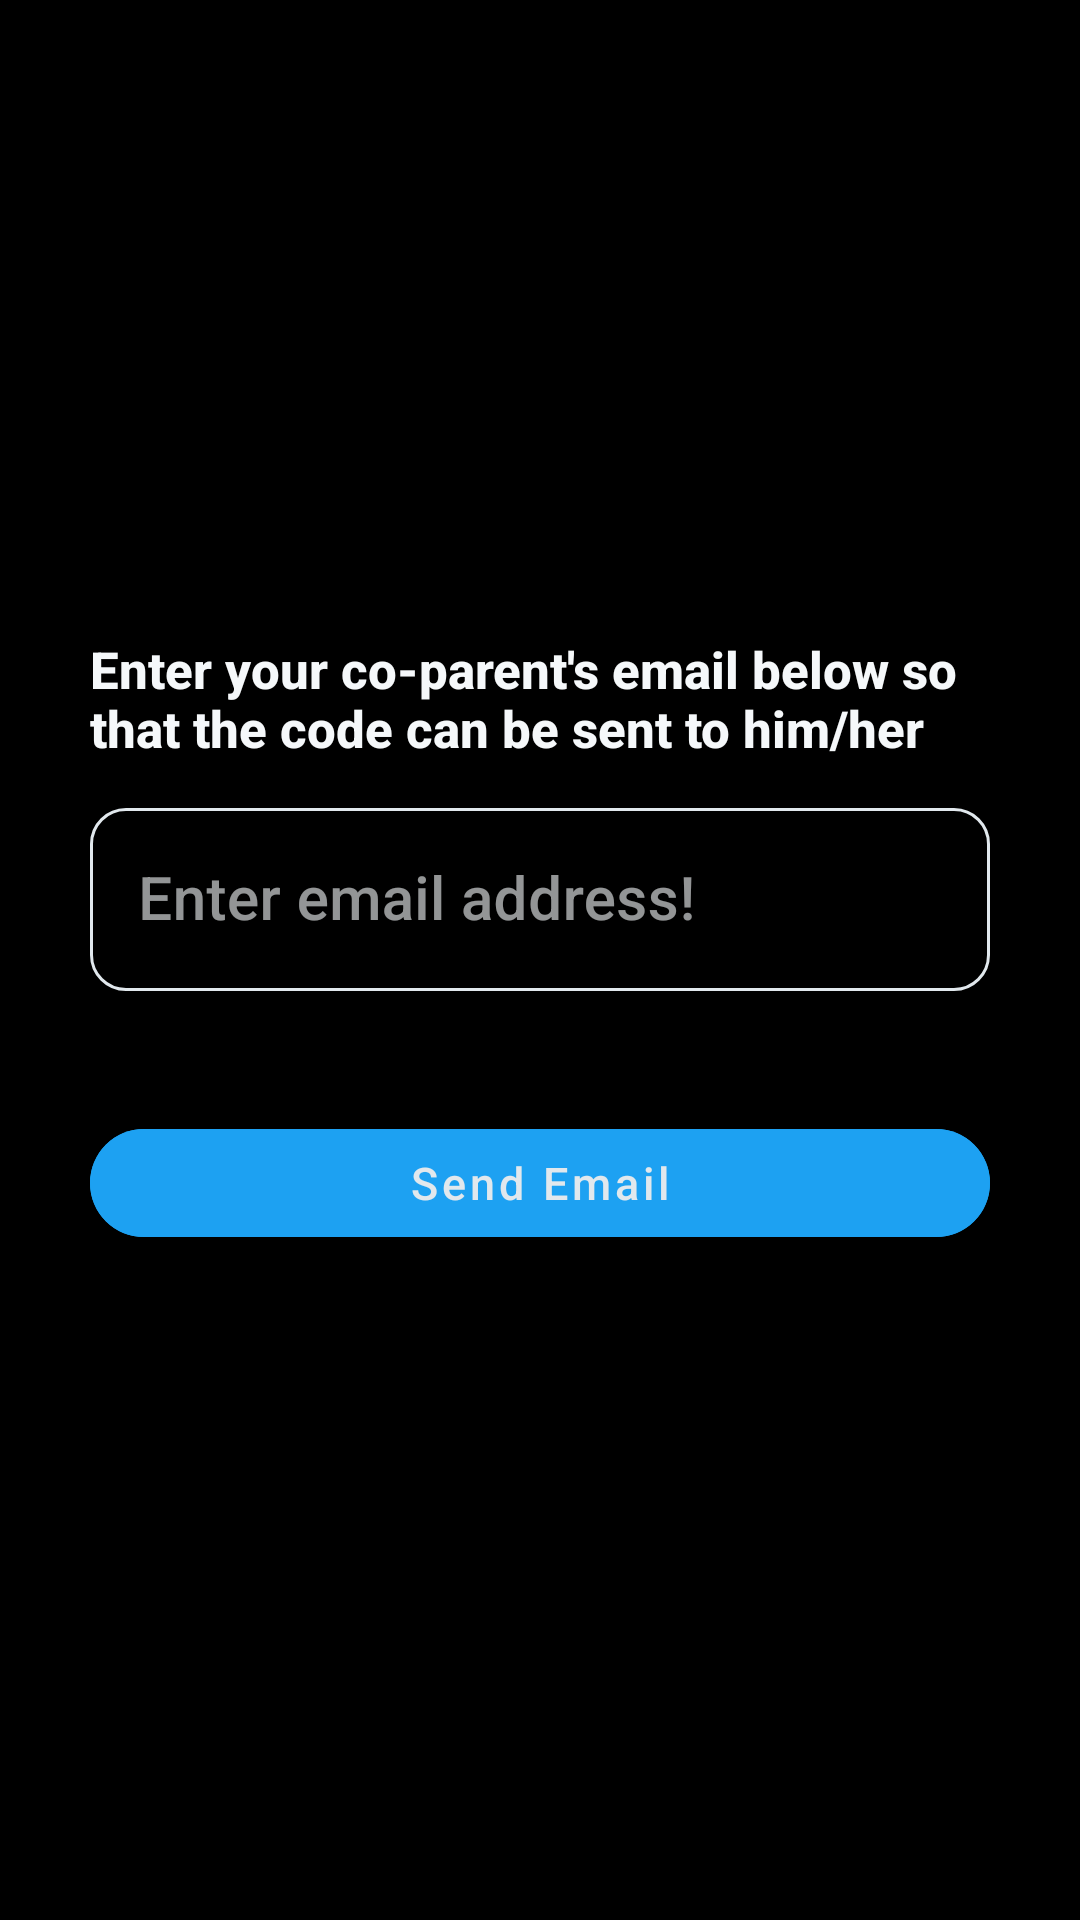

Layout XML and referenced resources for this Android screen:
<!-- AndroidManifest.xml: application theme Theme.Coparenting -->
<!-- res/layout/send_email.xml -->
<?xml version="1.0" encoding="utf-8"?>
<LinearLayout xmlns:android="http://schemas.android.com/apk/res/android"
    android:layout_width="match_parent"
    android:layout_height="match_parent"
    xmlns:app="http://schemas.android.com/apk/res-auto"
    android:gravity="center"
    xmlns:tools="http://schemas.android.com/tools"
    tools:ignore="HardCodedText"
    android:orientation="vertical"
    android:background="@color/black"
    android:padding="30dp">
    <TextView
        android:layout_width="wrap_content"
        android:layout_height="wrap_content"
        style="@style/whiteText"
        android:text="Enter your co-parent's email below so that the code can be sent to him/her"/>
    <com.google.android.material.textfield.TextInputLayout
        android:id="@+id/textInputCode"
        app:boxStrokeColor="@color/blue"
        android:layout_width="match_parent"
        android:layout_height="wrap_content"
        app:hintTextColor="@color/light_gray"
        style="@style/Widget.MaterialComponents.TextInputLayout.OutlinedBox"
        android:hint="Enter email address!"
        app:endIconMode="clear_text"
        app:boxCornerRadiusBottomEnd="12dp"
        app:boxCornerRadiusBottomStart="12dp"
        app:boxCornerRadiusTopEnd="12dp"
        android:layout_marginBottom="18dp"
        app:boxCornerRadiusTopStart="12dp"
        android:layout_marginVertical="10dp"
        >
        <com.google.android.material.textfield.TextInputEditText
            android:layout_width="match_parent"
            android:layout_height="wrap_content"
            android:inputType="textEmailAddress"
            android:id="@+id/inputEmail"

            />
        <com.google.android.material.button.MaterialButton
            android:layout_width="match_parent"
            android:layout_height="wrap_content"
            android:backgroundTint="@color/blue"
            android:layout_marginTop="40dp"
            app:cornerRadius="20dp"
            android:text="Send Email"
            android:textAllCaps="false"
            android:textColor="@color/extra_light_gray"
            android:textSize="15sp"
            android:id="@+id/sendBtn"

            />


    </com.google.android.material.textfield.TextInputLayout>

</LinearLayout>
<!-- resources referenced by this layout -->
<resources>
  <color name="black">#000</color>
  <color name="blue">#1DA1F2</color>
  <color name="extra_light_gray">#E1E8ED</color>
  <color name="light_gray">#AAB8C2</color>
  <style name="whiteText">
          <item name="android:textColor">@color/extra_extra_light_gray</item>
          <item name="android:textStyle">bold</item>
          <item name="android:textSize">17sp</item>
      </style>
  <style name="Theme.Coparenting" parent="Theme.MaterialComponents.DayNight.NoActionBar">
          <item name="colorPrimary">@color/black</item>
          <item name="colorPrimaryVariant">@color/dark_gray</item>
          <item name="colorOnPrimary">@color/extra_extra_light_gray</item>
          <item name="android:textColorPrimary">@color/extra_extra_light_gray</item>
          
          <item name="colorSecondary">@color/dark_gray</item>
          <item name="colorSecondaryVariant">@color/black</item>
          <item name="colorOnSecondary">@color/extra_extra_light_gray</item>
          <item name="colorSurface">@color/black</item>
          <item name="colorOnSurface">@color/extra_extra_light_gray</item>
          <item name="colorAccent">@color/blue</item>
          <item name="colorOutline">@color/extra_extra_light_gray</item>
          <item name="itemBackground">@drawable/gradient_bg</item>
          <item name="android:colorBackground">?attr/colorPrimary</item>
          <item name="android:statusBarColor">?attr/colorPrimary</item>
          
          <item name="android:windowBackground">@drawable/gradient_bg</item>
  
          <item name="android:textColor">@color/extra_extra_light_gray</item>
          <item name="android:textStyle">normal</item>
          <item name="android:textSize">20sp</item>
          <item name="fontFamily">sans-serif-medium</item>
          <item name="colorControlActivated">@color/blue</item>
          <item name="itemIconTint">@color/extra_extra_light_gray</item>
      </style>
  <color name="extra_extra_light_gray">#F5F8FA</color>
  <color name="dark_gray">#657786</color>
  <!-- drawable gradient_bg (drawable) -->
  <?xml version="1.0" encoding="utf-8"?>
  <selector xmlns:android="http://schemas.android.com/apk/res/android">
      <item>
          <shape>
              <gradient
                  android:startColor="#464A4E"
                  android:endColor="@color/black"
                  android:centerColor="#1D1F22"
                  android:type="linear" />
          </shape>
      </item>
  </selector>
</resources>
